Run: headless pygame with SDL's dummy video driver; simulated clock (each Clock.tick advances the game by its frame time, no real sleeping); random seed 0; keys injected as events and as key.get_pressed() state; no mouse input.
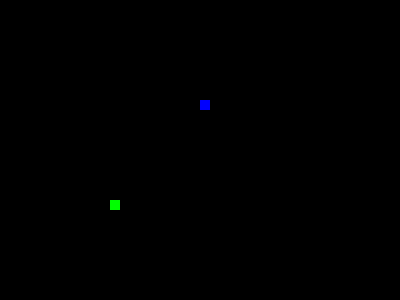
Frame 1 of 4 · flips 1–60 · no input
Frame 2 of 4 · flips 61–180 · tapped SPACE, RETURN · held RIGHT (→), D · screen unchanged from frame 1, image omitted
Frame 3 of 4 · flips 181–300 · held DOWN (↓), S · screen unchanged from frame 2, image omitted
Frame 4 of 4 · flips 301–420 · held LEFT (←), A, UP (↑), W · screen unchanged from frame 3, image omitted

The pygame program that drew these frames:

import time
import random
import pygame

pygame.init()
blue = (0, 0, 255)
green = (0, 255, 0)
red = (255, 0, 0)
white = (255, 255, 255)
black = (0, 0, 0)

height, width = 400, 300
dis = pygame.display.set_mode((height, width))
pygame.display.update()
pygame.display.set_caption('Snake')

pygame.draw.rect(dis, blue, [200, 150, 10, 10])
pygame.display.update()

font_stlye = pygame.font.SysFont("Arial", 50)
clock = pygame.time.Clock()


def massage(msg: str, color: 'tuple(int, int, int)'):
    return font_stlye.render(msg, True, color)


def snake(snake_block: int, snake_list: list):
    for x in snake_list:
        block_data = [x[0], x[1], snake_block, snake_block]
        pygame.draw.rect(dis, blue, block_data)


def game_loop():
    snake_block = 10
    game_over = False

    x1 = 200
    y1 = 100

    x1_change = 0
    y1_change = 0

    foody = round(random.randint(0, height-snake_block) / snake_block) * snake_block
    foodx = round(random.randint(0, 200 - snake_block) / snake_block) * snake_block
    snake_list = []
    los = 1
    while not game_over:
        for event in pygame.event.get():
            if event.type == pygame.QUIT:
                game_over = False
            if event.type == pygame.event:
                if event.key == pygame.KEYUP:
                    x1_change = -snake_block
                if event.key == pygame.KEYDOWN:
                    x1_change = snake_block
                if event.key == pygame.K_LEFT:
                    y1_change = -snake_block
                if event.key == pygame.K_RIGHT:
                    y1_change = snake_block
        if x1 >= height or x1 < 0 or y1 > width or y1 < 0:
            dis.blit(massage("You stincc", white), 200, 150)
            time.sleep(2)
            game_over = True
        x1 += x1_change
        y1 += y1_change
        dis.fill(black)
        pygame.draw.rect(dis, green, [foodx, foody, snake_block, snake_block])
        snake_head = [x1, y1]
        snake_list.append(snake_head)
        if len(snake_list) > los:
            del snake_list[0]
        snake(snake_block, snake_list)
        if x1 == foodx and y1 == foody:
            foody = round(random.randint(0, height - snake_block) / snake_block) * snake_block
            foodx = round(random.randint(0, 200 - snake_block) / snake_block) * snake_block
            los += 1
        pygame.display.update()
        clock.tick(30)


game_loop()
pygame.quit()
quit()
